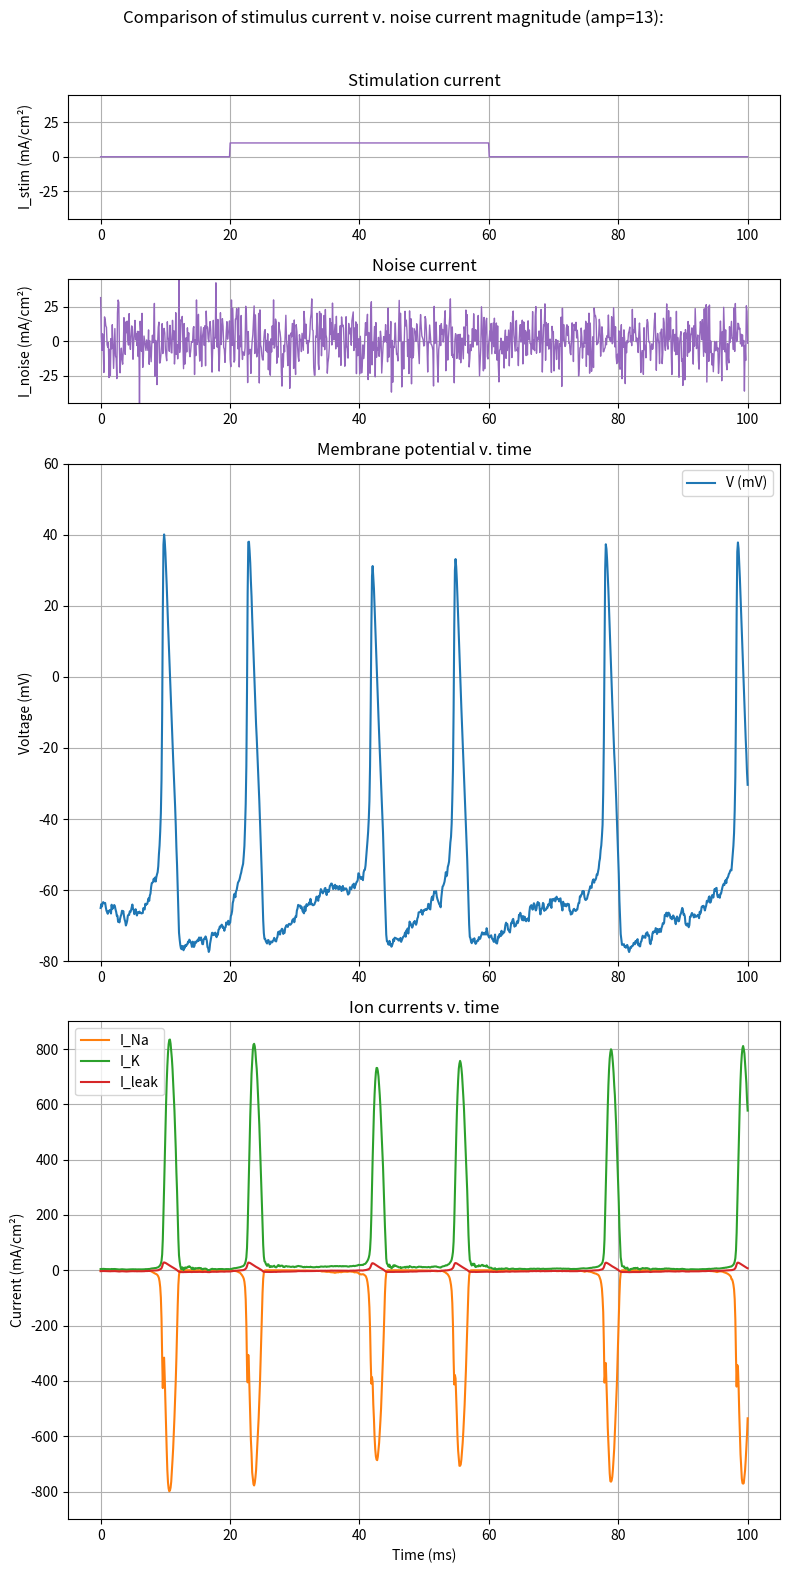

Python code for this plot:
import numpy as np
from scipy.integrate import solve_ivp
import matplotlib.pyplot as plt
import matplotlib.gridspec as gridspec

# Global parameters
gna = 120  # mS*cm^-2
gk = 36  # mS*cm^-2
gleak = 0.3  # mS*cm^-2
cm = 1  # uFcm^-2
ena = 50  # mV
ek = -77  # mV
eleak = -54.4  # mV


noise_i_amp = 15
noise_m_amp = (0.2)**(1/3)
noise_h_amp = 0.1

params = {
    'noise_i_amp': 13
}


# Sodium current variables:

def a_m(v):
    return 0.1*(v+40)/(1-np.exp(-(v+40)/10))
def b_m(v):
    return 4*np.exp(-(v+65)/18)

def a_h(v):
    return 0.07*np.exp(-(v+65)/20)
def b_h(v):
    return 1/(np.exp(-(v+35)/10)+1)

def ina(v, m, h):
    return gna*m**3*h*(v-ena)

# Potassium current variables:

def a_n(v):
    return 0.01*(v+55)/(1-np.exp(-(v+55)/10))

def b_n(v):
    return 0.125*np.exp(-(v+65)/80)

def ik(v, n):
    return gk*n**4*(v-ek)


# Other currents:

def ileak(v):
    return gleak*(v-eleak)

def istim(t, amp = 10.0):
    return amp if 20 <= t <= 60 else 0.0

def noise_i(noise_mem):
    samp = np.random.normal(0, 1)
    noise_i = params['noise_i_amp']*samp  # Units: (uA/cm^2)
    noise_mem.append(noise_i)
    return noise_i


# Legacy
def noise_m():
    samp = np.random.normal(0, 1)
    return noise_m_amp*samp  # Units: 1/s

def noise_h():
    samp = np.random.normal(0, 1)
    return noise_h_amp*samp  # Units: 1/s



# HH Ordinary Differential Equations system

def hh_ode_det(t, num_state):
    v, m, h, n = num_state

    dm = a_m(v)*(1-m)-b_m(v)*m
    dh = a_h(v)*(1-h)-b_h(v)*h
    dn = a_n(v)*(1-n)-b_n(v)*n

    dv = (istim(t) - ina(v, m, h) - ik(v, n) - ileak(v) )/ cm

    return [dv, dm, dh, dn]


def hh_ode_istoch(t, num_state, noise_mem):
    v, m, h, n = num_state

    i_noise = noise_i(noise_mem)
    dm = a_m(v)*(1-m)-b_m(v)*m
    dh = a_h(v)*(1-h)-b_h(v)*h
    dn = a_n(v)*(1-n)-b_n(v)*n

    dv = (i_noise + istim(t) - ina(v, m, h) - ik(v, n) - ileak(v) )/ cm

    return [dv, dm, dh, dn]

def hh_ode_mstoch(t, num_state):
    v, m, h, n = num_state

    dm = a_m(v)*(1-m)-b_m(v)*m + noise_m()
    dh = a_h(v)*(1-h)-b_h(v)*h
    dn = a_n(v)*(1-n)-b_n(v)*n

    dv = (istim(t) - ina(v, m, h) - ik(v, n) - ileak(v)) / cm

    return [dv, dm, dh, dn]

def hh_ode_hstoch(t, num_state):
    v, m, h, n = num_state

    dm = a_m(v) * (1 - m) - b_m(v) * m
    dh = a_h(v) * (1 - h) - b_h(v) * h + noise_h()
    dn = a_n(v) * (1 - n) - b_n(v) * n

    dv = (istim(t) - ina(v, m, h) - ik(v, n) - ileak(v)) / cm

    return [dv, dm, dh, dn]

"""
Simulation functions:
"""
def run_sim(ode_set, init_y, t_span=(0, 100)):
    t_eval = np.linspace(*t_span, 1000)
    sol = solve_ivp(ode_set, t_span, init_y, t_eval=t_eval, method='RK45')
    return sol

def run_sim_2(ode_set, init_y, t_span=(0, 100)):
    noise_mem = []

    def wrapped_ode(t, y):
        return ode_set(t, y, noise_mem)

    t_eval = np.linspace(*t_span, 1000)
    sol = solve_ivp(wrapped_ode, t_span, init_y, t_eval=t_eval, method='RK45')
    return sol, noise_mem


def plot_sim_res(sol, title=''):
    # getting the variables from simulation solution
    v = sol.y[0]
    m = sol.y[1]
    h = sol.y[2]
    n = sol.y[3]
    t = sol.t

    # calculating the currents at each timestep
    ina_vals = np.array( [ina(vv,mm,hh) for vv,mm,hh in zip(v, m, h)] )
    ik_vals = np.array( [ik(vv,nn) for vv,nn in zip(v, n)] )
    ileak_vals = np.array( [ileak(vv) for vv in v] )
    istim_vals = np.array( [istim(tt) for tt in t] )

    clrs = plt.get_cmap('tab10')

    # Top plot -> Stim magnitude
    # Mid plot -> memb potential
    # Bot plot -> currents
    fig1 = plt.figure(figsize=(8, 12))
    gs = gridspec.GridSpec(3, 1, height_ratios=[0.25, 1, 1])

    ax_stim = fig1.add_subplot(gs[0])
    ax_v = fig1.add_subplot(gs[1], sharex=ax_stim)
    ax_i = fig1.add_subplot(gs[2], sharex=ax_stim)

    ax_stim.plot(t, istim_vals, color=clrs(4))
    ax_stim.set_ylabel('I_stim (mA/cm^2)')
    ax_stim.set_title('Stimulation current')
    ax_stim.grid(True)

    ax_v.plot(t, v, label='V (mV)', color=clrs(0))
    ax_v.set_ylabel('Voltage (mV)')
    ax_v.set_title('Membrane potential v. time')
    ax_v.grid(True)
    ax_v.legend()
    ax_v.set_ylim(-80, 60)

    ax_i.plot(t, ina_vals, label='I_Na', color=clrs(1))
    ax_i.plot(t, ik_vals, label='I_K', color=clrs(2))
    ax_i.plot(t, ileak_vals, label='I_leak', color=clrs(3))
    ax_i.set_xlabel('Time (ms)')
    ax_i.set_ylabel('Current (mA/cm^2)')
    ax_i.set_title('Ion currents v. time')
    ax_i.grid(True)
    ax_i.legend()
    ax_i.set_ylim(-900, 900)

    fig1.suptitle(title)
    fig1.tight_layout(rect=[0, 0, 1, 0.97])

    # Top row -> currents
    # Bot row -> gating variables
    fig2, axs2 = plt.subplots(2, 2, figsize=(16, 8), sharex=True)

    axs2[0, 0].plot(t, ina_vals, label='I_Na', color=clrs(1))
    axs2[0, 0].set_ylabel('Current (mA/cm^2)')
    axs2[0, 0].set_title('Sodium current (I_Na)')
    axs2[0, 0].grid(True)
    axs2[0, 0].legend()

    axs2[0, 1].plot(t, ik_vals, label='I_K', color=clrs(2))
    axs2[0, 1].set_title('Potassium current (I_K)')
    axs2[0, 1].grid(True)
    axs2[0, 1].legend()

    # adaptive axis limits
    ymin = min(np.min(ina_vals), np.min(ik_vals))
    ymax = max(np.max(ina_vals), np.max(ik_vals))
    axs2[0, 0].set_ylim(ymin, ymax)
    axs2[0, 1].set_ylim(ymin, ymax)

    axs2[1, 0].plot(t, m**3, label='m^3', color=clrs(4))
    axs2[1, 0].plot(t, h, label='h', color=clrs(5))
    axs2[1, 0].set_xlabel('Time (ms)')
    axs2[1, 0].set_ylabel('Gate state')
    axs2[1, 0].set_title('Na gates (m^3, h)')
    axs2[1, 0].grid(True)
    axs2[1, 0].legend()

    axs2[1, 1].plot(t, n**4, label='n^4', color=clrs(6))
    axs2[1, 1].set_xlabel('Time (ms)')
    axs2[1, 1].set_title('K gates (n^4)')
    axs2[1, 1].grid(True)
    axs2[1, 1].legend()

    ymin = -0.1
    ymax = 1.1
    axs2[1, 0].set_ylim(ymin, ymax)
    axs2[1, 1].set_ylim(ymin, ymax)

    fig2.suptitle(title)
    fig2.tight_layout()
    plt.show()

def plot_noise_stim_ration(sol, noise_mem, title=''):
    v, m, h, n = sol.y
    t = sol.t

    # Compute currents
    ina_vals = np.array([ina(vv, mm, hh) for vv, mm, hh in zip(v, m, h)])
    ik_vals = np.array([ik(vv, nn) for vv, nn in zip(v, n)])
    ileak_vals = np.array([ileak(vv) for vv in v])
    istim_vals = np.array([istim(tt) for tt in t])

    clrs = plt.get_cmap('tab10')

    fig1 = plt.figure(figsize=(8, 16))
    gs = gridspec.GridSpec(4, 1, height_ratios=[0.25, 0.25, 1, 1])

    ax_stim = fig1.add_subplot(gs[0])
    ax_noise = fig1.add_subplot(gs[1])
    ax_v = fig1.add_subplot(gs[2], sharex=ax_stim)
    ax_i = fig1.add_subplot(gs[3], sharex=ax_stim)

    ax_stim.plot(t, istim_vals, color=clrs(4), linewidth=1)
    ax_noise.plot(t, noise_mem[:len(t)], color=clrs(4), linewidth=1)  # Clip just in case
    ax_v.plot(t, v, color=clrs(0), label='V (mV)')
    ax_i.plot(t, ina_vals, color=clrs(1), label='I_Na')
    ax_i.plot(t, ik_vals, color=clrs(2), label='I_K')
    ax_i.plot(t, ileak_vals, color=clrs(3), label='I_leak')

    ax_stim.set_ylabel('I_stim (mA/cm²)')
    ax_stim.set_title('Stimulation current')
    ax_stim.grid(True)
    ax_stim.set_ylim(-45, 45)

    ax_noise.set_ylabel('I_noise (mA/cm²)')
    ax_noise.set_title('Noise current')
    ax_noise.grid(True)
    ax_noise.set_ylim(-45, 45)

    ax_v.set_ylabel('Voltage (mV)')
    ax_v.set_title('Membrane potential v. time')
    ax_v.grid(True)
    ax_v.legend()
    ax_v.set_ylim(-80, 60)

    ax_i.set_ylabel('Current (mA/cm²)')
    ax_i.set_xlabel('Time (ms)')
    ax_i.set_title('Ion currents v. time')
    ax_i.grid(True)
    ax_i.legend()
    ax_i.set_ylim(-900, 900)

    fig1.suptitle(title)
    fig1.tight_layout(rect=[0, 0, 1, 0.97])
    plt.show()


def plot_curr_noise_increment(amp_start = 0, amp_stop = 50, amp_increment = 5, t_span=(0, 200), show=False):
    amps = list(range(amp_start, amp_stop, amp_increment))
    frs = []

    if show:
        clrs = plt.get_cmap('tab10')
        fig, axs = plt.subplots(len(amps), 1, figsize=(12, len(amps)*4))

    for i, amp in enumerate(amps):
        print(f'Sim for amp={amp}')
        params['noise_i_amp'] = amp
        sol = run_sim(hh_ode_istoch, y0, t_span=t_span)
        v = sol.y[0]
        t = sol.t

        thresh = 0
        spks = np.where((v[1:] > thresh) & (v[:-1] <= thresh))[0]
        n_spks = len(spks)
        sim_dur_s = ( t[-1] - t[0] ) / 1000
        rate = n_spks / sim_dur_s
        frs.append(rate)

        if show:
            clr = clrs(i % 10)
            axs[i].plot(t, v, color=clr, label=f'V (mV) for noise magnitude of {amp} mA/cm^2')
            axs[i].set_ylim(-90, 60)
            axs[i].set_ylabel('V (mV)')
            axs[i].legend(loc='upper right')
            axs[i].grid(True)

    if show:
        axs[-1].set_xlabel('Time (ms)')
        fig.suptitle("Spontaneous activity in HH neuron model for different magnitude of current noise", fontsize=14)

        plt.show()

    return amps, frs

def plot_firing_rate_vs_noise(amps, firing_rates):

    plt.figure(figsize=(8, 4))
    plt.plot(amps, firing_rates, marker='o', linestyle='-', color='tab:blue')

    plt.title('Firing rate v. current noise amplitude')
    plt.xlabel('Noise amp (mA/cm^2)')
    plt.ylabel('Firing rate (Hz)')
    plt.xticks(ticks=np.arange(0, 201, 10))
    plt.grid(True)
    plt.tight_layout()
    plt.show()


V0 = -65.0
m0 = a_m(V0) / (a_m(V0) + b_m(V0))
h0 = a_h(V0) / (a_h(V0) + b_h(V0))
n0 = a_n(V0) / (a_n(V0) + b_n(V0))
y0 = [V0, m0, h0, n0]


# With stimulation
"""
# Deterministic
det_sol = run_sim(hh_ode_det, y0)
plot_sim_res(det_sol, 'Deterministic HH model with external current stim.: ')

# Stochastic
inoise_sol = run_sim(hh_ode_istoch, y0)
plot_sim_res(inoise_sol, 'HH model with current noise and external current stim: ')
"""

"""
mnoise_sol = run_sim(hh_ode_mstoch, y0)
plot_sim_res(mnoise_sol, 'Na activating gate (m) noise HH model: ')

hnoise_sol = run_sim(hh_ode_hstoch, y0)
plot_sim_res(hnoise_sol, 'Na inactivating gate (n) noise HH model: ')
"""

# Without stimulation:
"""
# Deterministic
det_sol = run_sim(hh_ode_det, y0)
plot_sim_res(det_sol, 'Deterministic HH model WITHOUT external current stim.: ')

# Stochastic
inoise_sol = run_sim(hh_ode_istoch, y0)
plot_sim_res(inoise_sol, f'HH model with current noise amp={noise_i_amp}, WITHOUT external current stim: ')
"""

"""amps, frs = plot_curr_noise_increment(0, 201, 10, t_span=(0,800), show=False)
plot_firing_rate_vs_noise(amps, frs)
"""

# Signal noise ratio
inoise_sol, noise_mem = run_sim_2(hh_ode_istoch, y0)
plot_noise_stim_ration(inoise_sol, noise_mem,f"Comparison of stimulus current v. noise current magnitude (amp={params['noise_i_amp']}): ")